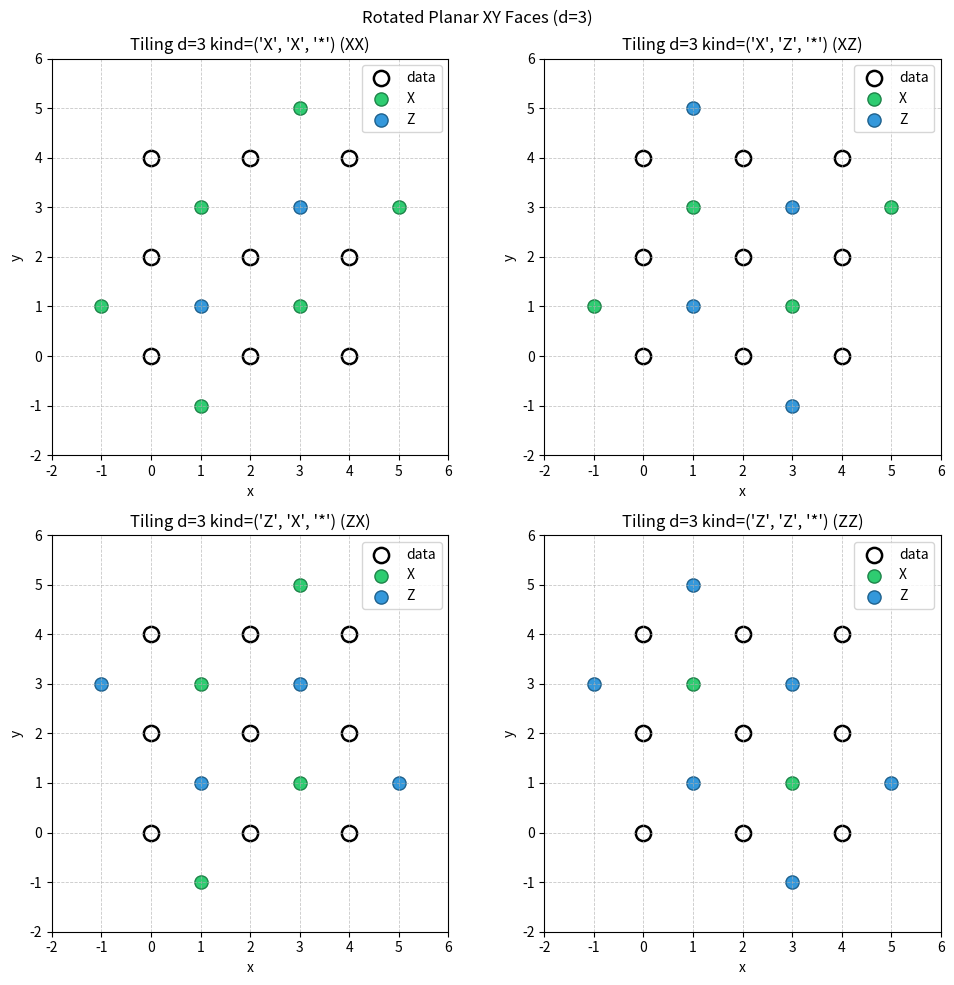

Recreate this plot in Python.
from dataclasses import dataclass, field


@dataclass
class ScalableTemplate:
    d: int
    kind: tuple[str, str, str]  # (X, Y, Z) faces 3-4 chars

    data_coords: list[tuple[int, int]] = field(default_factory=list)
    x_coords: list[tuple[int, int]] = field(default_factory=list)
    z_coords: list[tuple[int, int]] = field(default_factory=list)
    
    # boundary coords
    # left_coords: list[tuple[int, int]] = field(default_factory=list)
    # right_coords: list[tuple[int, int]] = field(default_factory=list)
    # top_coords: list[tuple[int, int]] = field(default_factory=list)
    # bottom_coords: list[tuple[int, int]] = field(default_factory=list)

    def to_tiling(self) -> dict: ...

    def visualize_tiling(self, ax=None, show: bool = True, title_suffix: str | None = None) -> None:
        """Visualize the tiling using matplotlib.

        - data qubits: white-filled circles with black edge
        - X faces: green circles
        - Z faces: blue circles

        Adds x/y ticks and grid; title shows d and kind.
        """
        import matplotlib.pyplot as plt

        # Prepare coordinate arrays (robust to None/empties)
        data = list(getattr(self, "data_coords", []) or [])
        xs = list(getattr(self, "x_coords", []) or [])
        zs = list(getattr(self, "z_coords", []) or [])

        # Build figure/axes
        created_fig = None
        if ax is None:
            created_fig, ax = plt.subplots(figsize=(6, 6))

        # Helper to unpack list[(x,y)] -> two lists
        def unpack(coords: list[tuple[int, int]]):
            if not coords:
                return [], []
            x_vals, y_vals = zip(*coords)
            return list(x_vals), list(y_vals)

        # Plot points
        dx, dy = unpack(data)
        xx, xy = unpack(xs)
        zx, zy = unpack(zs)

        if dx:
            ax.scatter(
                dx,
                dy,
                s=120,
                facecolors="white",
                edgecolors="black",
                linewidths=1.8,
                label="data",
            )
        if xx:
            ax.scatter(
                xx,
                xy,
                s=90,
                color="#2ecc71",
                edgecolors="#1e8449",
                linewidths=1.0,
                label="X",
            )
        if zx:
            ax.scatter(
                zx,
                zy,
                s=90,
                color="#3498db",
                edgecolors="#1f618d",
                linewidths=1.0,
                label="Z",
            )

        # Axis limits: pad by 1 around all shown points
        all_x = (dx or []) + (xx or []) + (zx or [])
        all_y = (dy or []) + (xy or []) + (zy or [])
        if all_x and all_y:
            xmin, xmax = min(all_x), max(all_x)
            ymin, ymax = min(all_y), max(all_y)
            pad = 1
            ax.set_xlim(xmin - pad, xmax + pad)
            ax.set_ylim(ymin - pad, ymax + pad)

            # Ticks at integer grid points within limits
            xticks = list(range(int(xmin) - pad, int(xmax) + pad + 1))
            yticks = list(range(int(ymin) - pad, int(ymax) + pad + 1))
            ax.set_xticks(xticks)
            ax.set_yticks(yticks)

        # Grid and aspect
        ax.grid(True, which="major", linestyle="--", linewidth=0.6, alpha=0.7)
        ax.set_aspect("equal", adjustable="box")

        # Axes labels and title
        ax.set_xlabel("x")
        ax.set_ylabel("y")
        title_core = f"Tiling d={getattr(self, 'd', '?')} kind={getattr(self, 'kind', '?')}"
        if title_suffix:
            title_core += f" ({title_suffix})"
        ax.set_title(title_core)

        # Legend only if something is plotted
        if any((dx, xx, zx)):
            ax.legend(loc="upper right", frameon=True)

        if created_fig is not None:
            created_fig.tight_layout()
        if show and created_fig is not None:
            import matplotlib.pyplot as plt  # local import to avoid confusion
            plt.show()


class RotatedPlanarTemplate(ScalableTemplate):
    # Denote = as X boundary and - as Z boundary
    def to_tiling(self) -> dict:
        d = self.d
        # Local containers (avoid relying on dataclass defaults)
        data_coords: set[tuple[int, int]] = set()
        x_coords: set[tuple[int, int]] = set()
        z_coords: set[tuple[int, int]] = set()

        # 1) Data qubits at even-even coordinates within [0, 2d-2]
        data_coords = {(2 * i, 2 * j) for i in range(d) for j in range(d)}

        # 2) Bulk checks (odd-odd), two interleaving lattices per type
        # X bulk seeds: (1,3) and (3,1)
        for x0, y0 in ((1, 3), (3, 1)):
            for x in range(x0, 2 * d - 1, 4):
                for y in range(y0, 2 * d - 1, 4):
                    x_coords.add((x, y))
        # Z bulk seeds: (1,1) and (3,3)
        for x0, y0 in ((1, 1), (3, 3)):
            for x in range(x0, 2 * d - 1, 4):
                for y in range(y0, 2 * d - 1, 4):
                    z_coords.add((x, y))

        # 3) X faces (left/right boundaries along x)
        # kind[0] chooses which type lives on vertical boundaries
        if self.kind[0] == "X":
            # left: x=-1 at y=1,5,9,...; right: x=2d-1 at y=2d-3,2d-7,...
            for y in range(1, 2 * d - 1, 4):
                x_coords.add((-1, y))
            for y in range(2 * d - 3, -1, -4):
                x_coords.add((2 * d - 1, y))
        elif self.kind[0] == "Z":
            # left: Z at high-first sequence; right: Z at low-first sequence
            for y in range(2 * d - 3, -1, -4):
                z_coords.add((-1, y))
            for y in range(1, 2 * d - 1, 4):
                z_coords.add((2 * d - 1, y))

        # 4) Y faces (top/bottom boundaries along y)
        # kind[1] chooses which type lives on horizontal boundaries
        if self.kind[1] == "X":
            # bottom: y=-1 at x=1,5,9,...; top: y=2d-1 at x=2d-3,2d-7,...
            for x in range(1, 2 * d - 1, 4):
                x_coords.add((x, -1))
            for x in range(2 * d - 3, -1, -4):
                x_coords.add((x, 2 * d - 1))
        elif self.kind[1] == "Z":
            # bottom: Z at high-first sequence; top: Z at low-first sequence
            for x in range(2 * d - 3, -1, -4):
                z_coords.add((x, -1))
            for x in range(1, 2 * d - 1, 4):
                z_coords.add((x, 2 * d - 1))

        # Prepare outputs as sorted lists for determinism
        def sort_xy(points: set[tuple[int, int]]):
            return sorted(points, key=lambda p: (p[1], p[0]))

        result = {
            "data": sort_xy(data_coords),
            "X": sort_xy(x_coords),
            "Z": sort_xy(z_coords),
        }

        # Also populate instance attrs if present (optional for visualization)
        try:
            self.data_coords = result["data"]  # type: ignore[attr-defined]
            self.x_coords = result["X"]  # type: ignore[attr-defined]
            self.z_coords = result["Z"]  # type: ignore[attr-defined]
        except Exception:
            pass

        return result


# simple testing (manual)
if __name__ == "__main__":
    import matplotlib.pyplot as plt
    d = 3
    kinds = [("X", "X", "*"), ("X", "Z", "*"), ("Z", "X", "*"), ("Z", "Z", "*")]
    labels = ["XX", "XZ", "ZX", "ZZ"]

    fig, axes = plt.subplots(2, 2, figsize=(10, 10))
    for (kx, ky, kz), label, ax in zip(kinds, labels, axes.ravel()):
        template = RotatedPlanarTemplate(d=d, kind=(kx, ky, kz))
        tiling = template.to_tiling()
        print(label, {k: len(v) for k, v in tiling.items()})
        template.visualize_tiling(ax=ax, show=False, title_suffix=label)

    fig.suptitle(f"Rotated Planar XY Faces (d={d})")
    fig.tight_layout()
    plt.show()
